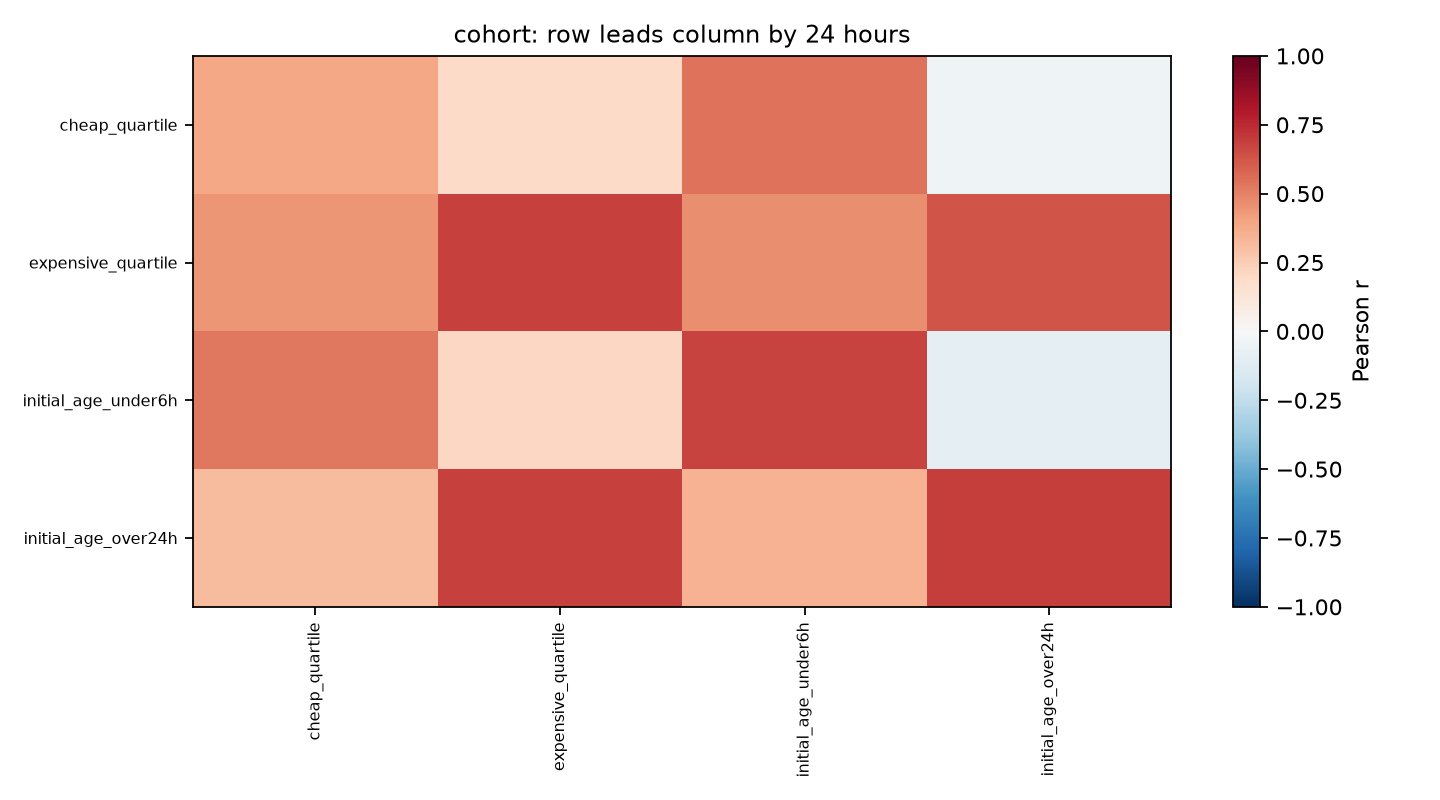

Data behind this chart, as committed beside it:
, cheap_quartile, expensive_quartile, initial_age_under6h, initial_age_over24h
cheap_quartile, 0.3888, 0.1937, 0.5412, -0.04612
expensive_quartile, 0.4396, 0.6808, 0.4632, 0.6327
initial_age_under6h, 0.5248, 0.2039, 0.6796, -0.09833
initial_age_over24h, 0.316, 0.6858, 0.3447, 0.6943
